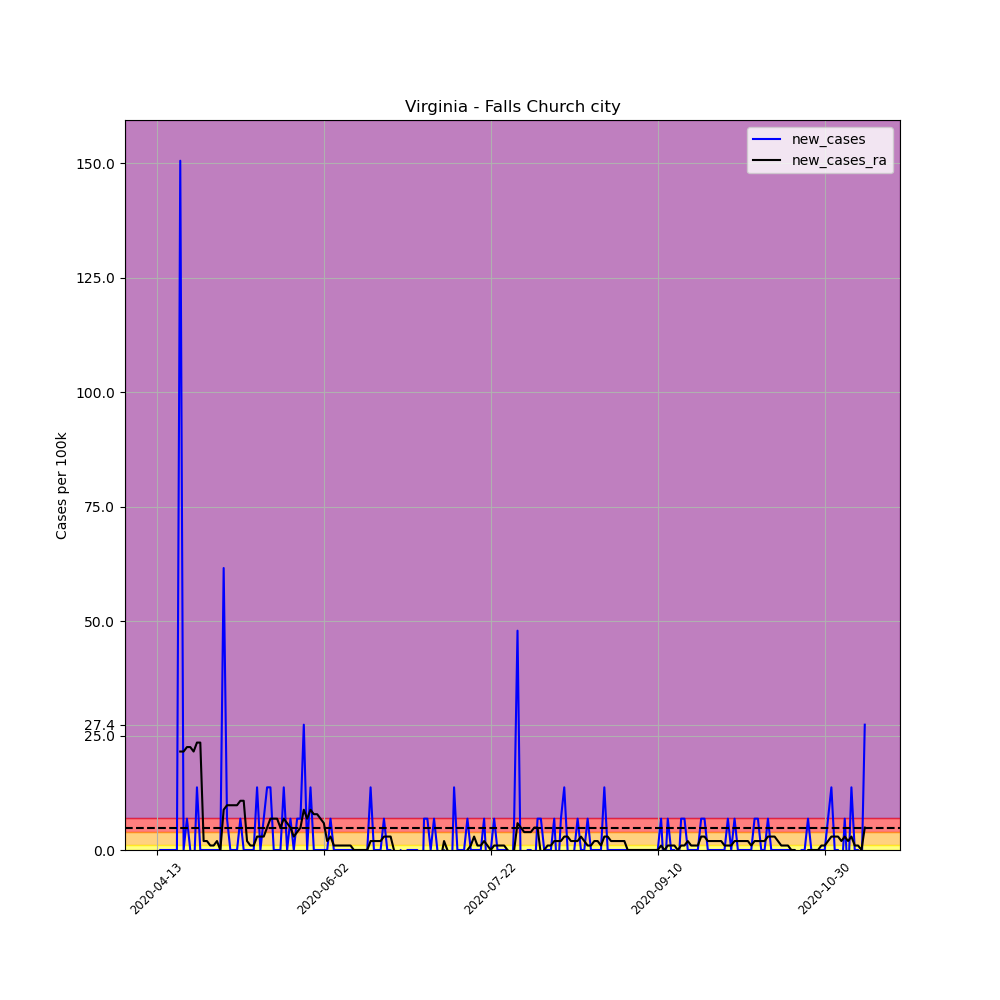

Source data for this figure (header and first rows):
, date, county, state, fips, cases, deaths, COUNTY, STNAME, CTYNAME, POPESTIMATE2019, per_100k, per_100k_ra, new_cases, new_cases_ra
618702, 2020-04-13, Falls Church city, Virginia, 51610, 2, 0, 610, Virginia, Falls Church city, 14617, 13.68, , , 
618703, 2020-04-14, Falls Church city, Virginia, 51610, 2, 0, 610, Virginia, Falls Church city, 14617, 13.68, , 0.0, 
618704, 2020-04-15, Falls Church city, Virginia, 51610, 2, 0, 610, Virginia, Falls Church city, 14617, 13.68, , 0.0, 
618705, 2020-04-16, Falls Church city, Virginia, 51610, 2, 0, 610, Virginia, Falls Church city, 14617, 13.68, , 0.0, 
618706, 2020-04-17, Falls Church city, Virginia, 51610, 2, 0, 610, Virginia, Falls Church city, 14617, 13.68, , 0.0, 
618707, 2020-04-18, Falls Church city, Virginia, 51610, 2, 0, 610, Virginia, Falls Church city, 14617, 13.68, , 0.0, 
618708, 2020-04-19, Falls Church city, Virginia, 51610, 2, 0, 610, Virginia, Falls Church city, 14617, 13.68, 13.68, 0.0, 
618709, 2020-04-20, Falls Church city, Virginia, 51610, 24, 0, 610, Virginia, Falls Church city, 14617, 164.2, 35.18, 150.5, 21.5
618710, 2020-04-21, Falls Church city, Virginia, 51610, 24, 1, 610, Virginia, Falls Church city, 14617, 164.2, 56.69, 0.0, 21.5
618711, 2020-04-22, Falls Church city, Virginia, 51610, 25, 1, 610, Virginia, Falls Church city, 14617, 171, 79.16, 6.841, 22.48
618712, 2020-04-23, Falls Church city, Virginia, 51610, 25, 2, 610, Virginia, Falls Church city, 14617, 171, 101.6, 0.0, 22.48
618713, 2020-04-24, Falls Church city, Virginia, 51610, 24, 2, 610, Virginia, Falls Church city, 14617, 164.2, 123.1, -6.841, 21.5
618714, 2020-04-25, Falls Church city, Virginia, 51610, 26, 2, 610, Virginia, Falls Church city, 14617, 177.9, 146.6, 13.68, 23.46
618715, 2020-04-26, Falls Church city, Virginia, 51610, 26, 2, 610, Virginia, Falls Church city, 14617, 177.9, 170.1, 0.0, 23.46
618716, 2020-04-27, Falls Church city, Virginia, 51610, 26, 2, 610, Virginia, Falls Church city, 14617, 177.9, 172, 0.0, 1.955
618717, 2020-04-28, Falls Church city, Virginia, 51610, 26, 2, 610, Virginia, Falls Church city, 14617, 177.9, 174, 0.0, 1.955
618718, 2020-04-29, Falls Church city, Virginia, 51610, 26, 2, 610, Virginia, Falls Church city, 14617, 177.9, 174.9, 0.0, 0.9773
618719, 2020-04-30, Falls Church city, Virginia, 51610, 26, 2, 610, Virginia, Falls Church city, 14617, 177.9, 175.9, 0.0, 0.9773
618720, 2020-05-01, Falls Church city, Virginia, 51610, 26, 2, 610, Virginia, Falls Church city, 14617, 177.9, 177.9, 0.0, 1.955
618721, 2020-05-02, Falls Church city, Virginia, 51610, 26, 2, 610, Virginia, Falls Church city, 14617, 177.9, 177.9, 0.0, 0.0
618722, 2020-05-03, Falls Church city, Virginia, 51610, 35, 3, 610, Virginia, Falls Church city, 14617, 239.4, 186.7, 61.57, 8.796
618723, 2020-05-04, Falls Church city, Virginia, 51610, 36, 4, 610, Virginia, Falls Church city, 14617, 246.3, 196.4, 6.841, 9.773
618724, 2020-05-05, Falls Church city, Virginia, 51610, 36, 4, 610, Virginia, Falls Church city, 14617, 246.3, 206.2, 0.0, 9.773
618725, 2020-05-06, Falls Church city, Virginia, 51610, 36, 4, 610, Virginia, Falls Church city, 14617, 246.3, 216, 0.0, 9.773
618726, 2020-05-07, Falls Church city, Virginia, 51610, 36, 4, 610, Virginia, Falls Church city, 14617, 246.3, 225.8, 0.0, 9.773
618727, 2020-05-08, Falls Church city, Virginia, 51610, 37, 4, 610, Virginia, Falls Church city, 14617, 253.1, 236.5, 6.841, 10.75
618728, 2020-05-09, Falls Church city, Virginia, 51610, 37, 4, 610, Virginia, Falls Church city, 14617, 253.1, 247.3, 0.0, 10.75
618729, 2020-05-10, Falls Church city, Virginia, 51610, 37, 4, 610, Virginia, Falls Church city, 14617, 253.1, 249.2, 0.0, 1.955
618730, 2020-05-11, Falls Church city, Virginia, 51610, 37, 4, 610, Virginia, Falls Church city, 14617, 253.1, 250.2, 0.0, 0.9773
618731, 2020-05-12, Falls Church city, Virginia, 51610, 37, 4, 610, Virginia, Falls Church city, 14617, 253.1, 251.2, 0.0, 0.9773
618732, 2020-05-13, Falls Church city, Virginia, 51610, 39, 4, 610, Virginia, Falls Church city, 14617, 266.8, 254.1, 13.68, 2.932
618733, 2020-05-14, Falls Church city, Virginia, 51610, 39, 4, 610, Virginia, Falls Church city, 14617, 266.8, 257, 0.0, 2.932
618734, 2020-05-15, Falls Church city, Virginia, 51610, 40, 4, 610, Virginia, Falls Church city, 14617, 273.7, 260, 6.841, 2.932
618735, 2020-05-16, Falls Church city, Virginia, 51610, 42, 4, 610, Virginia, Falls Church city, 14617, 287.3, 264.9, 13.68, 4.887
618736, 2020-05-17, Falls Church city, Virginia, 51610, 44, 4, 610, Virginia, Falls Church city, 14617, 301, 271.7, 13.68, 6.841
618737, 2020-05-18, Falls Church city, Virginia, 51610, 44, 4, 610, Virginia, Falls Church city, 14617, 301, 278.5, 0.0, 6.841
618738, 2020-05-19, Falls Church city, Virginia, 51610, 44, 4, 610, Virginia, Falls Church city, 14617, 301, 285.4, 0.0, 6.841
618739, 2020-05-20, Falls Church city, Virginia, 51610, 44, 5, 610, Virginia, Falls Church city, 14617, 301, 290.3, 0.0, 4.887
618740, 2020-05-21, Falls Church city, Virginia, 51610, 46, 5, 610, Virginia, Falls Church city, 14617, 314.7, 297.1, 13.68, 6.841
618741, 2020-05-22, Falls Church city, Virginia, 51610, 46, 5, 610, Virginia, Falls Church city, 14617, 314.7, 303, 0.0, 5.864
618742, 2020-05-23, Falls Church city, Virginia, 51610, 47, 5, 610, Virginia, Falls Church city, 14617, 321.5, 307.9, 6.841, 4.887
618743, 2020-05-24, Falls Church city, Virginia, 51610, 47, 5, 610, Virginia, Falls Church city, 14617, 321.5, 310.8, 0.0, 2.932
618744, 2020-05-25, Falls Church city, Virginia, 51610, 48, 5, 610, Virginia, Falls Church city, 14617, 328.4, 314.7, 6.841, 3.909
618745, 2020-05-26, Falls Church city, Virginia, 51610, 49, 6, 610, Virginia, Falls Church city, 14617, 335.2, 319.6, 6.841, 4.887
618746, 2020-05-27, Falls Church city, Virginia, 51610, 53, 8, 610, Virginia, Falls Church city, 14617, 362.6, 328.4, 27.37, 8.796
618747, 2020-05-28, Falls Church city, Virginia, 51610, 53, 8, 610, Virginia, Falls Church city, 14617, 362.6, 335.2, 0.0, 6.841
618748, 2020-05-29, Falls Church city, Virginia, 51610, 55, 8, 610, Virginia, Falls Church city, 14617, 376.3, 344, 13.68, 8.796
618749, 2020-05-30, Falls Church city, Virginia, 51610, 55, 8, 610, Virginia, Falls Church city, 14617, 376.3, 351.8, 0.0, 7.819
618750, 2020-05-31, Falls Church city, Virginia, 51610, 55, 8, 610, Virginia, Falls Church city, 14617, 376.3, 359.7, 0.0, 7.819
618751, 2020-06-01, Falls Church city, Virginia, 51610, 55, 8, 610, Virginia, Falls Church city, 14617, 376.3, 366.5, 0.0, 6.841
618752, 2020-06-02, Falls Church city, Virginia, 51610, 55, 8, 610, Virginia, Falls Church city, 14617, 376.3, 372.4, 0.0, 5.864
618753, 2020-06-03, Falls Church city, Virginia, 51610, 55, 8, 610, Virginia, Falls Church city, 14617, 376.3, 374.3, 0.0, 1.955
618754, 2020-06-04, Falls Church city, Virginia, 51610, 56, 8, 610, Virginia, Falls Church city, 14617, 383.1, 377.3, 6.841, 2.932
618755, 2020-06-05, Falls Church city, Virginia, 51610, 56, 8, 610, Virginia, Falls Church city, 14617, 383.1, 378.2, 0.0, 0.9773
618756, 2020-06-06, Falls Church city, Virginia, 51610, 56, 8, 610, Virginia, Falls Church city, 14617, 383.1, 379.2, 0.0, 0.9773
618757, 2020-06-07, Falls Church city, Virginia, 51610, 56, 8, 610, Virginia, Falls Church city, 14617, 383.1, 380.2, 0.0, 0.9773
618758, 2020-06-08, Falls Church city, Virginia, 51610, 56, 8, 610, Virginia, Falls Church city, 14617, 383.1, 381.2, 0.0, 0.9773
618759, 2020-06-09, Falls Church city, Virginia, 51610, 56, 8, 610, Virginia, Falls Church city, 14617, 383.1, 382.1, 0.0, 0.9773
618760, 2020-06-10, Falls Church city, Virginia, 51610, 56, 8, 610, Virginia, Falls Church city, 14617, 383.1, 383.1, 0.0, 0.9773
618761, 2020-06-11, Falls Church city, Virginia, 51610, 56, 8, 610, Virginia, Falls Church city, 14617, 383.1, 383.1, 0.0, 0.0
... 153 more rows
